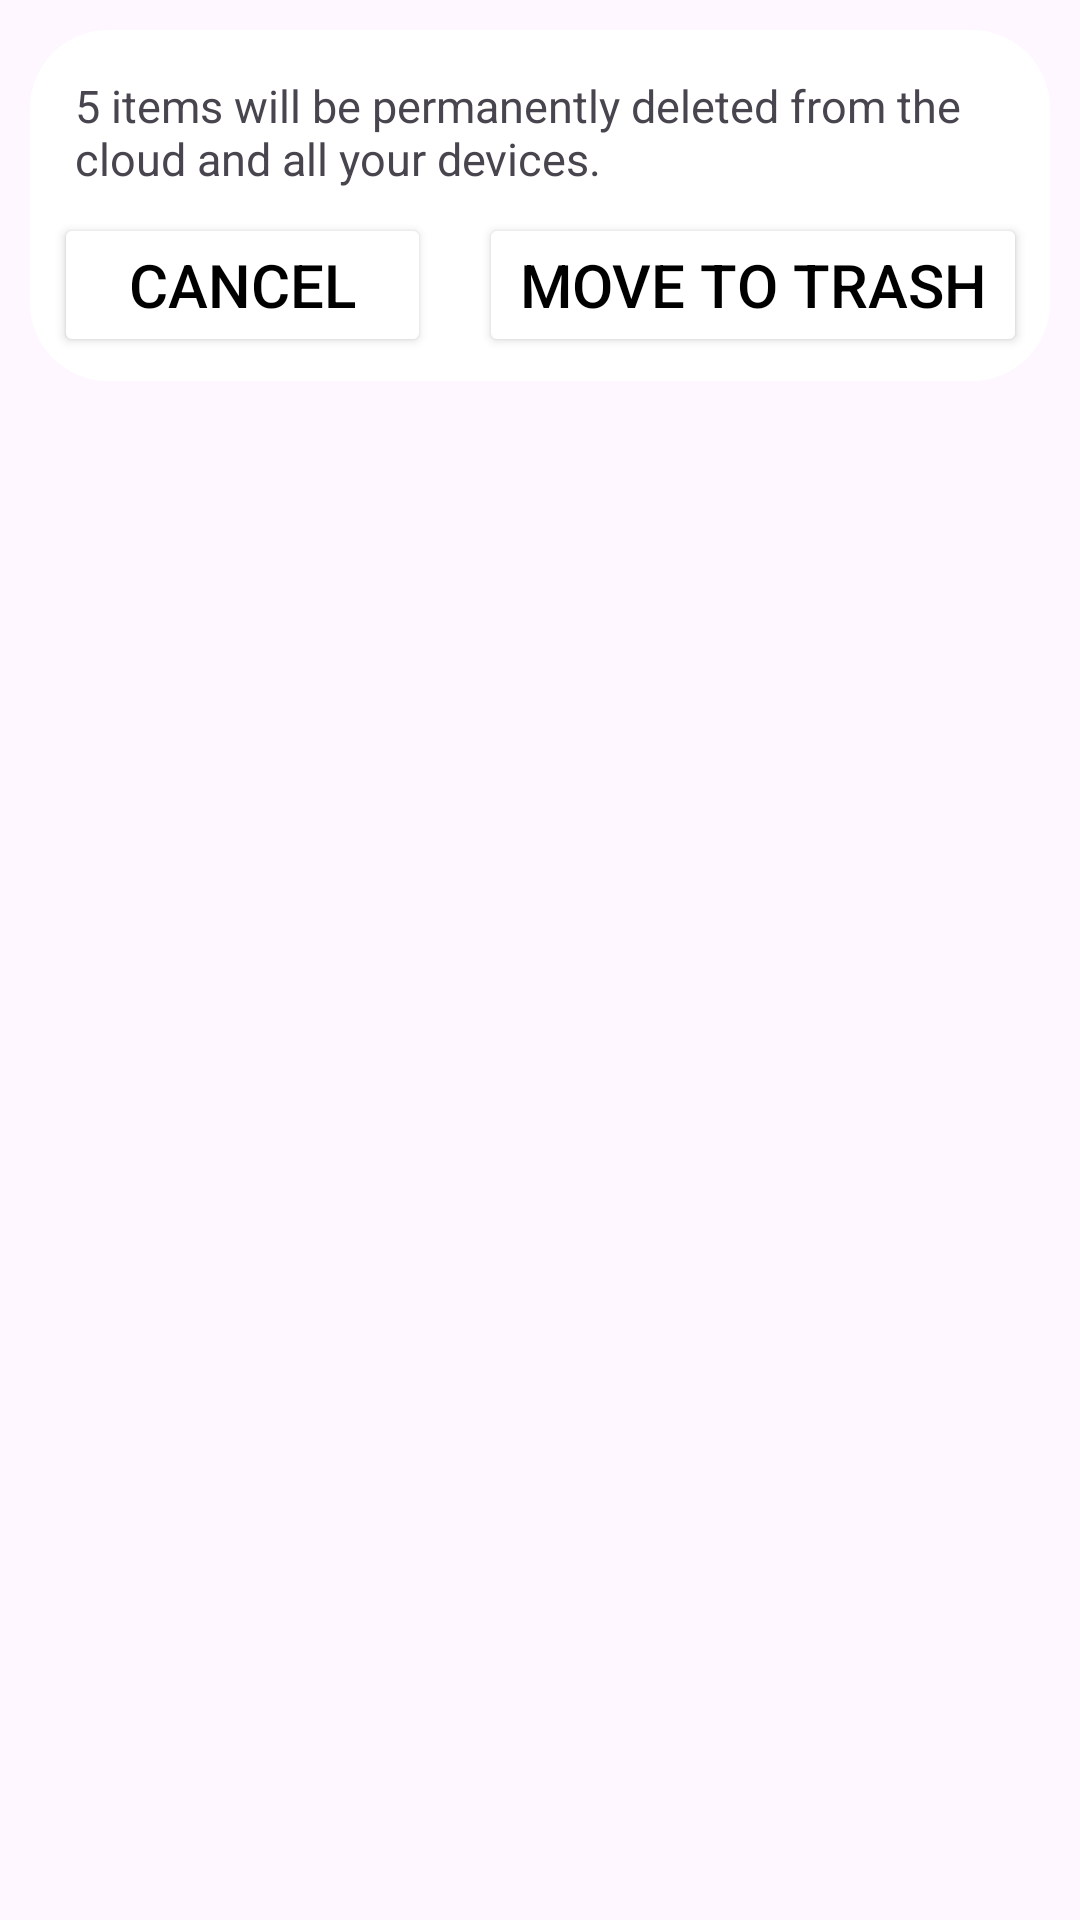

Reconstruct the res/layout file that produces this screen, plus the resources it refers to.
<!-- AndroidManifest.xml: application theme Theme.ZamsungNotes -->
<!-- res/layout/bottom_delete_alert_dialog.xml -->
<LinearLayout xmlns:android="http://schemas.android.com/apk/res/android"
    android:layout_width="match_parent"
    android:layout_height="wrap_content"
    android:orientation="vertical">

    <LinearLayout
        android:background="@drawable/white_left_right_top_bottom_radius"
        android:layout_width="match_parent"
        android:orientation="vertical"
        android:layout_margin="10dp"
        android:layout_height="wrap_content">
        <TextView
            android:id="@+id/trash_empty_text"
            android:layout_width="match_parent"
            android:layout_height="wrap_content"
            android:layout_marginLeft="15dp"
            android:layout_marginRight="15dp"
            android:layout_marginTop="15dp"
            android:textSize="15dp"
            android:text="5 items will be permanently deleted from the cloud and all your devices." />
        <LinearLayout
            android:layout_width="match_parent"
            android:layout_height="wrap_content"
            android:orientation="horizontal">
            <Button
                android:textSize="20dp"
                android:layout_weight="1.4"
                android:layout_width="match_parent"
                android:layout_height="wrap_content"
                android:text="Cancel"
                android:layout_margin="8dp"
                android:backgroundTint="@color/white"
                android:textColor="@color/black"
                android:id="@+id/cancelButton" />

            <Button
                android:layout_weight="1"
                android:layout_margin="8dp"
                android:backgroundTint="@color/white"
                android:layout_width="match_parent"
                android:layout_height="wrap_content"
                android:text="Move to Trash"
                android:textSize="20dp"
                android:textColor="@android:color/black"
                android:id="@+id/deleteButton" />
        </LinearLayout>
    </LinearLayout>


</LinearLayout>
<!-- resources referenced by this layout -->
<resources>
  <color name="black">#FF000000</color>
  <color name="white">#FFFFFFFF</color>
  <!-- drawable white_left_right_top_bottom_radius (drawable) -->
  <?xml version="1.0" encoding="utf-8"?>
  <shape xmlns:android="http://schemas.android.com/apk/res/android">
      <solid android:color="#FFFFFF" /> 
      <corners android:topLeftRadius="26dp" android:topRightRadius="26dp"
          android:bottomLeftRadius="26dp" android:bottomRightRadius="26dp" /> 
  </shape>
  <style name="Theme.ZamsungNotes" parent="Base.Theme.ZamsungNotes" />
  <style name="Base.Theme.ZamsungNotes" parent="Theme.Material3.DayNight.NoActionBar">
          
          
      </style>
</resources>
